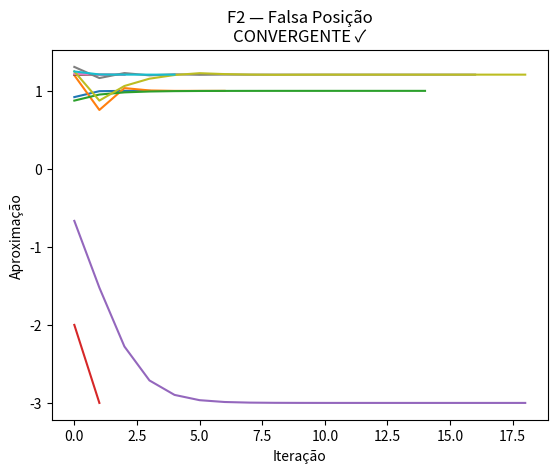

This figure's Python source:
import numpy as np
import matplotlib.pyplot as plt
import time

# FUNÇÕES E DERIVADAS
def f1(x):
    return x**3 - 7*x + 6

def df1(x):
    return 3*x**2 - 7

# g1(x) para Ponto Fixo de f1: isolando x → x = (x³ + 6) / 7
def g1(x):
    return (x**3 + 6) / 7

def f2(x):
    return np.log(x + 1) + x - 2

def df2(x):
    return 1/(x + 1) + 1

# g2(x) para ponto fixo de f2: isolando x → x = 2 - ln(x + 1)
def g2(x):
    return 2 - np.log(x + 1)

# MÉTODOS
def bisseccao(f, inicio, fim, tol=1e-6, max_iter=100):
    lista = []
    t_inicio = time.perf_counter()
    for i in range(max_iter):
        meio = (inicio + fim) / 2
        lista.append(meio)
        if abs(f(meio)) < tol:
            break
        if f(inicio) * f(meio) < 0:
            fim = meio
        else:
            inicio = meio
    tempo = time.perf_counter() - t_inicio
    return meio, lista, tempo

def falsa_posicao(f, inicio, fim, tol=1e-6, max_iter=100):
    lista = []
    t_inicio = time.perf_counter()
    for i in range(max_iter):
        falso = (inicio * f(fim) - fim * f(inicio)) / (f(fim) - f(inicio))
        lista.append(falso)
        if abs(f(falso)) < tol:
            break
        if f(inicio) * f(falso) < 0:
            fim = falso
        else:
            inicio = falso
    tempo = time.perf_counter() - t_inicio
    return falso, lista, tempo

def newton(f, df, chute, tol=1e-6, max_iter=100):
    lista = []
    inicio = time.perf_counter()
    for i in range(max_iter):
        proximo = chute - f(chute) / df(chute)
        lista.append(proximo)
        if abs(f(proximo)) < tol:
            break
        chute = proximo
    tempo = time.perf_counter() - inicio
    return proximo, lista, tempo

def secante(f, chute1, chute2, tol=1e-6, max_iter=100):
    lista = []
    inicio = time.perf_counter()
    for i in range(max_iter):
        proximo = chute2 - f(chute2)*(chute2 - chute1) / (f(chute2) - f(chute1))
        lista.append(proximo)
        if abs(f(proximo)) < tol:
            break
        chute1, chute2 = chute2, proximo
    tempo = time.perf_counter() - inicio
    return proximo, lista, tempo

def ponto_fixo(f, g, chute, tol=1e-6, max_iter=100):
    lista = []
    inicio = time.perf_counter()
    for i in range(max_iter):
        proximo = g(chute)
        lista.append(proximo)
        if abs(proximo - chute) < tol:
            break
        chute = proximo
    tempo = time.perf_counter() - inicio
    return proximo, lista, tempo

# DIAGNÓSTICO
def diagnostico(nome, f, raiz, lista, tempo, tol=1e-6):
    convergiu = abs(f(raiz)) < tol and not (raiz != raiz or raiz == float('inf') or raiz == float('-inf'))
    status = "CONVERGENTE ✓" if convergiu else "DIVERGENTE ✗"

    if len(lista) >= 2:
        erro_arred_abs = abs(lista[-1] - lista[-2])
    else:
        erro_arred_abs = float('nan')

    if abs(raiz) > 0:
        erro_arred_rel = erro_arred_abs / abs(raiz)
    else:
        erro_arred_rel = float('nan')

    erro_trunc = abs(f(raiz))

    print("  " + "─"*38)
    print("  " + nome + ": " + status)
    print("  Iterações                    : " + str(len(lista)))
    print("  Erro Arredondamento Absoluto : " + str(round(erro_arred_abs, 10)))
    print("  Erro Arredondamento Relativo : " + str(round(erro_arred_rel, 10)))
    print("  Erro de Truncamento          : " + str(round(erro_trunc, 10)))
    print("  Raiz encontrada              : " + str(round(raiz, 8)))

    return status, len(lista), tempo, convergiu

# EXECUÇÃO: FUNÇÃO 1
print("=" * 42)
print("  FUNÇÃO 1: f(x) = x³ - 7x + 6")
print("=" * 42)

raiz_new1, lista_new1, tempo_new1 = newton(f1, df1, chute=0.5)
raiz_sec1, lista_sec1, tempo_sec1 = secante(f1, chute1=0.5, chute2=1.5)
raiz_pf1,  lista_pf1,  tempo_pf1  = ponto_fixo(f1, g1, chute=0.5)
raiz_bis1, lista_bis1, tempo_bis1 = bisseccao(f1, inicio=-4, fim=0)
raiz_fp1,  lista_fp1,  tempo_fp1  = falsa_posicao(f1, inicio=-4, fim=0)

status_new1, iter_new1, t_new1, conv_new1 = diagnostico("Newton",        f1, raiz_new1, lista_new1, tempo_new1)
status_sec1, iter_sec1, t_sec1, conv_sec1 = diagnostico("Secante",       f1, raiz_sec1, lista_sec1, tempo_sec1)
status_pf1,  iter_pf1,  t_pf1,  conv_pf1  = diagnostico("Ponto Fixo",   f1, raiz_pf1,  lista_pf1,  tempo_pf1)
status_bis1, iter_bis1, t_bis1, conv_bis1 = diagnostico("Bissecção",     f1, raiz_bis1, lista_bis1, tempo_bis1)
status_fp1,  iter_fp1,  t_fp1,  conv_fp1  = diagnostico("Falsa Posição", f1, raiz_fp1,  lista_fp1,  tempo_fp1)

# EXECUÇÃO: FUNÇÃO 2
print("=" * 42)
print("  FUNÇÃO 2: f(x) = ln(x+1) + x - 2")
print("=" * 42)

raiz_new2, lista_new2, tempo_new2 = newton(f2, df2, chute=1.0)
raiz_sec2, lista_sec2, tempo_sec2 = secante(f2, chute1=1.0, chute2=2.0)
raiz_pf2,  lista_pf2,  tempo_pf2  = ponto_fixo(f2, g2, chute=1.0)
raiz_bis2, lista_bis2, tempo_bis2 = bisseccao(f2, inicio=0.5, fim=2.0)
raiz_fp2,  lista_fp2,  tempo_fp2  = falsa_posicao(f2, inicio=0.5, fim=2.0)

status_new2, iter_new2, t_new2, conv_new2 = diagnostico("Newton",        f2, raiz_new2, lista_new2, tempo_new2)
status_sec2, iter_sec2, t_sec2, conv_sec2 = diagnostico("Secante",       f2, raiz_sec2, lista_sec2, tempo_sec2)
status_pf2,  iter_pf2,  t_pf2,  conv_pf2  = diagnostico("Ponto Fixo",   f2, raiz_pf2,  lista_pf2,  tempo_pf2)
status_bis2, iter_bis2, t_bis2, conv_bis2 = diagnostico("Bissecção",     f2, raiz_bis2, lista_bis2, tempo_bis2)
status_fp2,  iter_fp2,  t_fp2,  conv_fp2  = diagnostico("Falsa Posição", f2, raiz_fp2,  lista_fp2,  tempo_fp2)

# RANKING
def imprimir_ranking(titulo, nomes, iteracoes, convergencias):
    print("  " + titulo)
    print("  " + "─"*40)
    print("  #    Método                Iterações")
    print("  " + "─"*40)

    # Separa convergentes e divergentes
    conv_nomes = []
    conv_iters = []
    div_nomes  = []

    for i in range(len(nomes)):
        if convergencias[i]:
            conv_nomes.append(nomes[i])
            conv_iters.append(iteracoes[i])
        else:
            div_nomes.append(nomes[i])

    # Ordena do menor para o maior número de iterações
    for i in range(len(conv_iters)):
        for j in range(i + 1, len(conv_iters)):
            if conv_iters[j] < conv_iters[i]:
                conv_iters[i], conv_iters[j] = conv_iters[j], conv_iters[i]
                conv_nomes[i], conv_nomes[j] = conv_nomes[j], conv_nomes[i]

    posicao = 1
    for i in range(len(conv_nomes)):
        linha = "  " + str(posicao) + "    " + conv_nomes[i].ljust(22) + str(conv_iters[i])
        print(linha)
        posicao = posicao + 1

    if len(div_nomes) > 0:
        print("  " + "─"*40)
        print("  Divergentes:")
        for nome in div_nomes:
            print("  ✗  " + nome)

print("")
print("=" * 42)
print("  RANKING DE EFICIÊNCIA")
print("=" * 42)

# Todos os resultados e identificação da função
todos_nomes = [
    "Newton        F1", "Secante       F1", "Ponto Fixo    F1", "Bissecção     F1", "Falsa Posição F1",
    "Newton        F2", "Secante       F2", "Ponto Fixo    F2", "Bissecção     F2", "Falsa Posição F2",
]
todos_iters = [iter_new1, iter_sec1, iter_pf1, iter_bis1, iter_fp1,
               iter_new2, iter_sec2, iter_pf2, iter_bis2, iter_fp2]
todos_tempos = [t_new1, t_sec1, t_pf1, t_bis1, t_fp1,
                t_new2, t_sec2, t_pf2, t_bis2, t_fp2]
todos_convs  = [conv_new1, conv_sec1, conv_pf1, conv_bis1, conv_fp1,
                conv_new2, conv_sec2, conv_pf2, conv_bis2, conv_fp2]
conv_nomes  = []
conv_iters  = []
conv_tempos = []
div_nomes   = []
for i in range(len(todos_nomes)):
    if todos_convs[i]:
        conv_nomes.append(todos_nomes[i])
        conv_iters.append(todos_iters[i])
        conv_tempos.append(todos_tempos[i])
    else:
        div_nomes.append(todos_nomes[i])
# Ordenação por comparação
for i in range(len(conv_iters)):
    for j in range(i + 1, len(conv_iters)):
        if conv_iters[j] < conv_iters[i]:
            conv_iters[i],  conv_iters[j]  = conv_iters[j],  conv_iters[i]
            conv_tempos[i], conv_tempos[j] = conv_tempos[j], conv_tempos[i]
            conv_nomes[i],  conv_nomes[j]  = conv_nomes[j],  conv_nomes[i]
print("")
print("  " + "─"*52)
print("  #    Método                 Iterações   Tempo (µs)")
print("  " + "─"*52)
posicao = 1
for i in range(len(conv_nomes)):
    tempo_us = round(conv_tempos[i] * 1e6, 2) #arredonda e escolhe max de casas decimais
    print("  " + str(posicao) + "    " + conv_nomes[i].ljust(23) + str(conv_iters[i]).ljust(12) + str(tempo_us))
    posicao = posicao + 1
if len(div_nomes) > 0:
    print("  " + "─"*52)
    print("  Divergentes:")
    for nome in div_nomes:
        print("  ✗  " + nome)

# GRÁFICOS
# Função 1
plt.plot(lista_new1)
plt.title("F1 — Newton\n" + status_new1)
plt.xlabel("Iteração")
plt.ylabel("Aproximação")
plt.show()

plt.plot(lista_sec1)
plt.title("F1 — Secante\n" + status_sec1)
plt.xlabel("Iteração")
plt.ylabel("Aproximação")
plt.show()

plt.plot(lista_pf1)
plt.title("F1 — Ponto Fixo\n" + status_pf1)
plt.xlabel("Iteração")
plt.ylabel("Aproximação")
plt.show()

plt.plot(lista_bis1)
plt.title("F1 — Bissecção\n" + status_bis1)
plt.xlabel("Iteração")
plt.ylabel("Aproximação")
plt.show()

plt.plot(lista_fp1)
plt.title("F1 — Falsa Posição\n" + status_fp1)
plt.xlabel("Iteração")
plt.ylabel("Aproximação")
plt.show()

# Função 2
plt.plot(lista_new2)
plt.title("F2 — Newton\n" + status_new2)
plt.xlabel("Iteração")
plt.ylabel("Aproximação")
plt.show()

plt.plot(lista_sec2)
plt.title("F2 — Secante\n" + status_sec2)
plt.xlabel("Iteração")
plt.ylabel("Aproximação")
plt.show()

plt.plot(lista_pf2)
plt.title("F2 — Ponto Fixo\n" + status_pf2)
plt.xlabel("Iteração")
plt.ylabel("Aproximação")
plt.show()

plt.plot(lista_bis2)
plt.title("F2 — Bissecção\n" + status_bis2)
plt.xlabel("Iteração")
plt.ylabel("Aproximação")
plt.show()

plt.plot(lista_fp2)
plt.title("F2 — Falsa Posição\n" + status_fp2)
plt.xlabel("Iteração")
plt.ylabel("Aproximação")
plt.show()